Dataset: dataset (GitHub, Losabit/Instrument-Classification). Classes: guitar, piano, saxo.

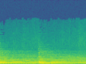
Label: piano

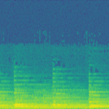
Label: piano

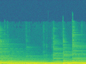
Label: guitar

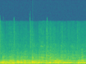
Label: saxo

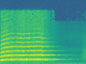
Label: saxo

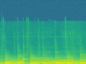
Label: guitar
